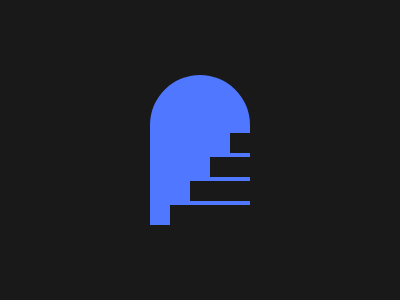

Give the HTML and CSS whose rendering is this image.

<div a><div><div c><div d><div e>
<style>[a],div{position:fixed;width:100}*,div{background:#191919}[a]{background:#4f77ff;left:150;top:75;height:150;border-radius:50px 50px 0 0}div{height:20;left:170;top:205}[c]{top:181;left:190}[d]{top:157;left:210}[e]{top:133;left:230}
